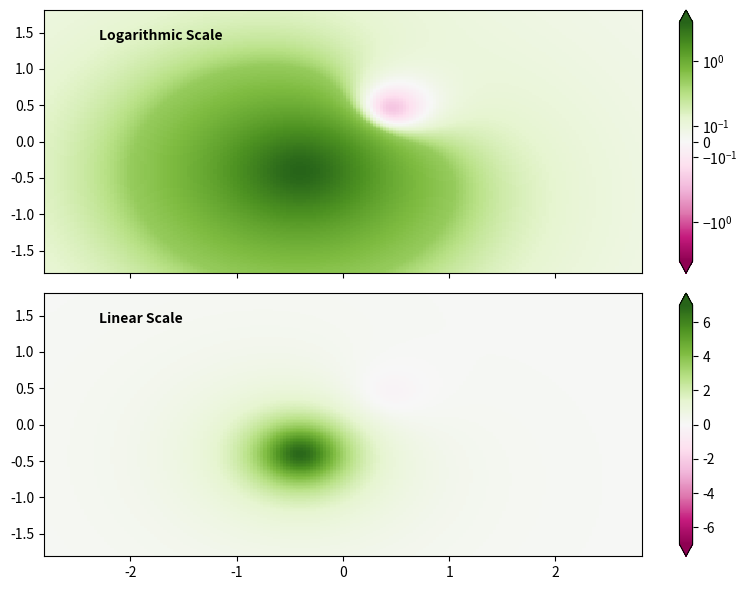

Source code (Python):
import matplotlib.pyplot as plt
import numpy as np
import matplotlib.colors as colors

def radial_function(u, v):
    return 1.0 / (1 + 6 * ((u ** 2) + (v ** 2)))

N = 180
magnitude = 7
X_grid, Y_grid = np.mgrid[-2.8:2.8:complex(0, N), -1.8:1.8:complex(0, N)]
Z1_val = radial_function(X_grid + 0.4, Y_grid + 0.4)
Z2_val = radial_function(X_grid - 0.4, Y_grid - 0.4)
Z_result = magnitude * Z1_val - Z2_val

plot_options = {'cmap': 'PiYG', 'shading': 'nearest'}
boundary_width = 0.4

fig, axes = plt.subplots(2, 1, sharex=True, sharey=True, figsize=(8, 6))

pcm = axes[0].pcolormesh(X_grid, Y_grid, Z_result,
                       norm=colors.SymLogNorm(linthresh=boundary_width, linscale=1.2,
                                              vmin=-magnitude, vmax=magnitude, base=10),
                       **plot_options)
fig.colorbar(pcm, ax=axes[0], extend='both')
axes[0].text(-2.3, 1.4, 'Logarithmic Scale', fontsize=10, fontweight='bold')

pcm = axes[1].pcolormesh(X_grid, Y_grid, Z_result, vmin=-magnitude, vmax=magnitude,
                       **plot_options)
fig.colorbar(pcm, ax=axes[1], extend='both')
axes[1].text(-2.3, 1.4, 'Linear Scale', fontsize=10, fontweight='bold')

plt.tight_layout()
